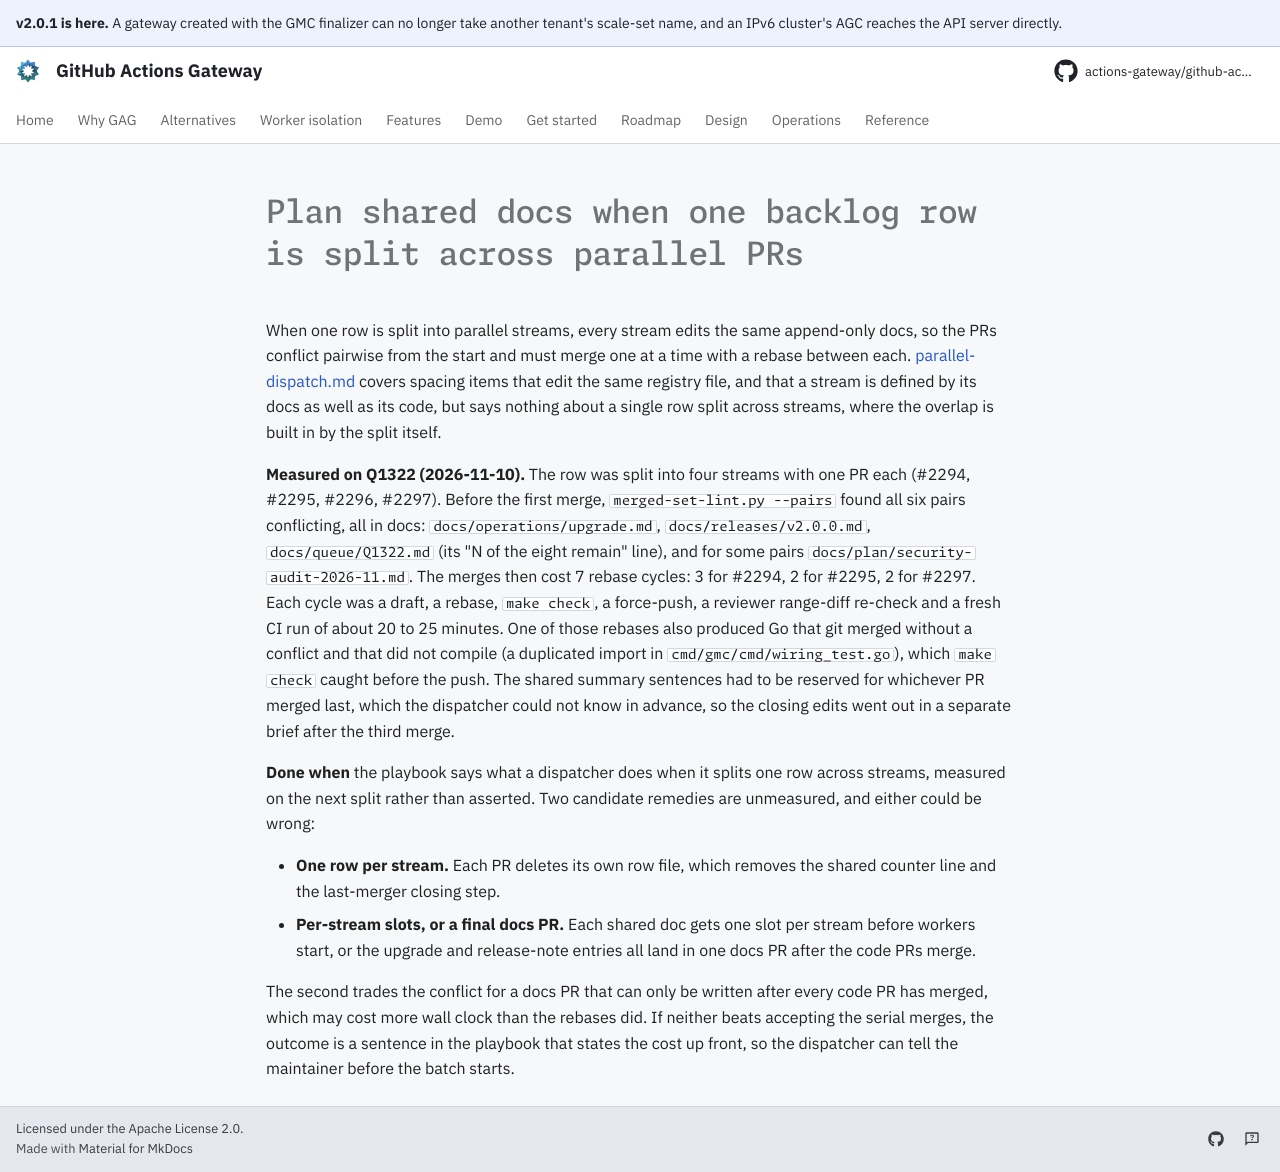

repository: actions-gateway/github-actions-gateway · page: dev/queue/Q1340/index.html · generator: mkdocs

---
id: Q1340
rank: b6d
labels:
    - debt
    - retro
status: ready
size: S
target: ../development/parallel-dispatch.md
---

# Plan shared docs when one backlog row is split across parallel PRs

When one row is split into parallel streams, every stream edits the same append-only docs, so the PRs conflict pairwise from the start and must merge one at a time with a rebase between each.
[parallel-dispatch.md](../development/parallel-dispatch.md) covers spacing items that edit the same registry file, and that a stream is defined by its docs as well as its code, but says nothing about a single row split across streams, where the overlap is built in by the split itself.

**Measured on Q1322 (2026-11-10).** The row was split into four streams with one PR each (#2294, #2295, #2296, #2297).
Before the first merge, `merged-set-lint.py --pairs` found all six pairs conflicting, all in docs: `docs/operations/upgrade.md`, `docs/releases/v2.0.0.md`, `docs/queue/Q1322.md` (its "N of the eight remain" line), and for some pairs `docs/plan/security-audit-2026-11.md`.
The merges then cost 7 rebase cycles: 3 for #2294, 2 for #2295, 2 for #2297.
Each cycle was a draft, a rebase, `make check`, a force-push, a reviewer range-diff re-check and a fresh CI run of about 20 to 25 minutes.
One of those rebases also produced Go that git merged without a conflict and that did not compile (a duplicated import in `cmd/gmc/cmd/wiring_test.go`), which `make check` caught before the push.
The shared summary sentences had to be reserved for whichever PR merged last, which the dispatcher could not know in advance, so the closing edits went out in a separate brief after the third merge.

**Done when** the playbook says what a dispatcher does when it splits one row across streams, measured on the next split rather than asserted.
Two candidate remedies are unmeasured, and either could be wrong:

- **One row per stream.** Each PR deletes its own row file, which removes the shared counter line and the last-merger closing step.
- **Per-stream slots, or a final docs PR.** Each shared doc gets one slot per stream before workers start, or the upgrade and release-note entries all land in one docs PR after the code PRs merge.

The second trades the conflict for a docs PR that can only be written after every code PR has merged, which may cost more wall clock than the rebases did.
If neither beats accepting the serial merges, the outcome is a sentence in the playbook that states the cost up front, so the dispatcher can tell the maintainer before the batch starts.
